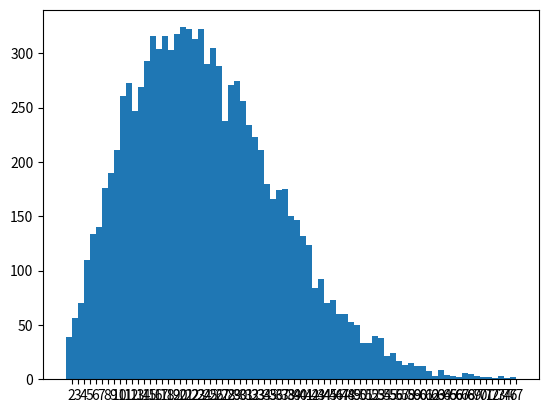

Recreate this plot in Python.
import matplotlib.pyplot as plt
import random
import numpy as np
from collections import Counter
from statistics import median
from statistics import mean

def emp(d):
    zbiór = set()
    i = 1
    while True:
        liczba = random.randint(1, d)
        if liczba in zbiór:
            return i
        else:
            zbiór.add(liczba)
        i+=1
    return i

d=365

lista3 = [emp(d) for i in range(10000)]
print ("Median: " + str(median(lista3)))
print ("Average: " + str(mean(lista3)))


lista3.sort()
labels, values = zip(*Counter(lista3).items())

indexes = np.arange(len(labels))
width = 1

plt.bar(indexes, values, width)
plt.xticks(indexes + width * 0.5, labels)
plt.show()